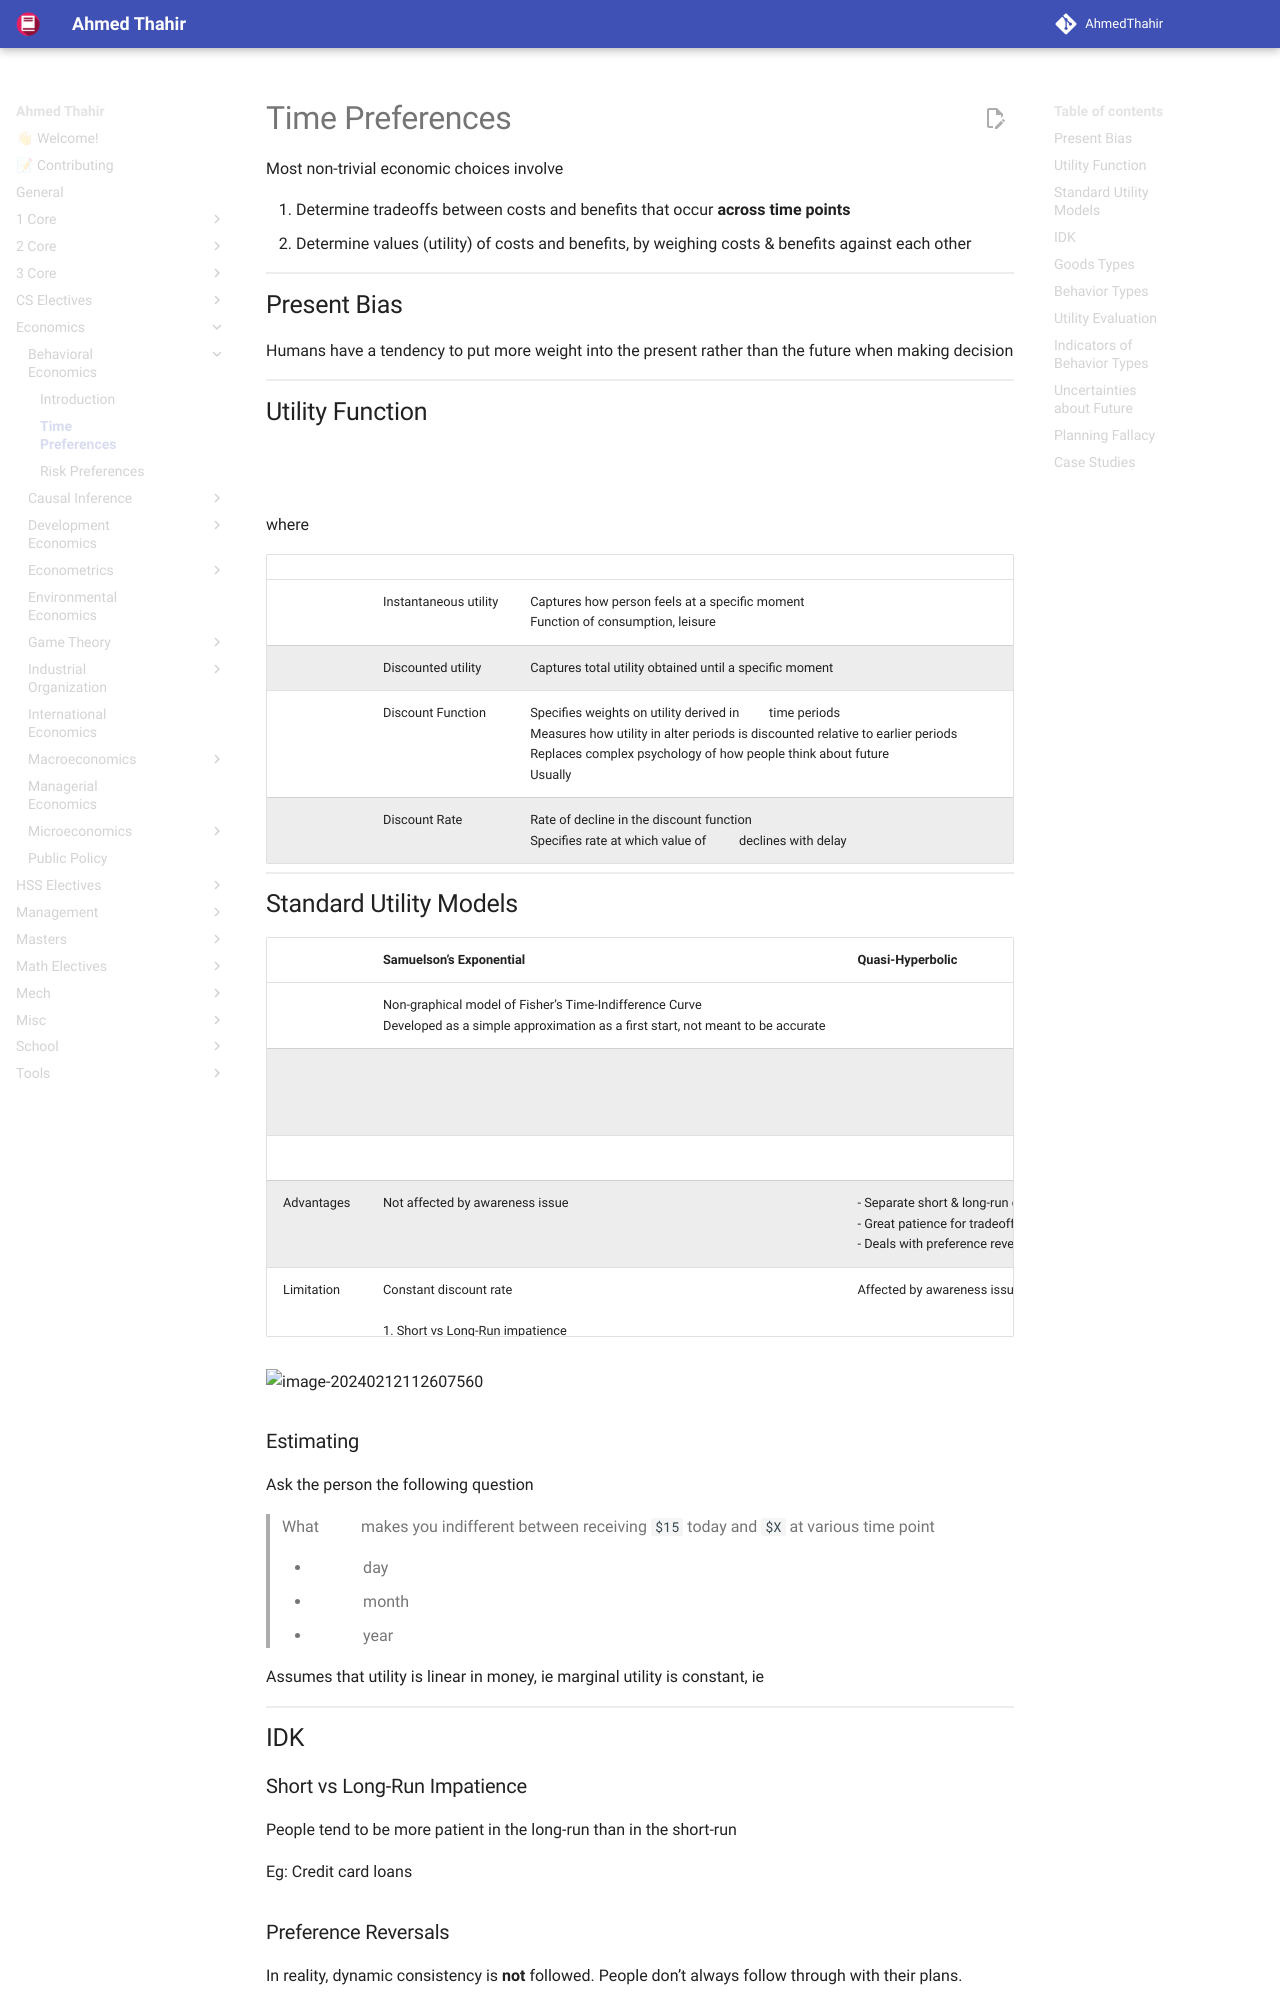

repository: AhmedThahir/AhmedThahir.github.io · page: Economics/Behavioral_Economics/02_Time_Preferences/index.html · generator: mkdocs

# Time Preferences

Most non-trivial economic choices involve 

1. Determine tradeoffs between costs and benefits that occur **across time points**
2. Determine values (utility) of costs and benefits, by weighing costs & benefits against each other

## Present Bias

Humans have a tendency to put more weight into the present rather than the future when making decision

## Utility Function

$$
\begin{aligned}
\max U_t &= \sum_{t = 0}^\infty D(t) \cdot u_{t_0 + t} \\
u_t &= u(c_t, l_t, \dots)
\end{aligned}
$$

where

|           |                       |                                                              |                        |
| --------- | --------------------- | ------------------------------------------------------------ | ---------------------- |
| $u_t$     | Instantaneous utility | Captures how person feels at a specific moment<br />Function of consumption, leisure |                        |
| $U_t$     | Discounted utility    | Captures total utility obtained until a specific moment      |                        |
| $D(t)$    | Discount Function     | Specifies weights on utility derived in $t$ time periods<br />Measures how utility in alter periods is discounted relative to earlier periods<br />Replaces complex psychology of how people think about future<br />Usually $\in (0, 1]$ |                        |
| $\rho(t)$ | Discount Rate         | Rate of decline in the discount function<br />Specifies rate at which value of $u$ declines with delay | $\dfrac{-D'(t)}{D(t)}$ |

## Standard Utility Models

|           | Samuelson’s Exponential                                                                                                                     | Quasi-Hyperbolic|
|---        | ---                                                                                                                                         | ---|
|           | Non-graphical model of Fisher’s Time-Indifference Curve<br />Developed as a simple approximation as a first start, not meant to be accurate | |
|$D(t)$     | $\delta^t$<br />$\delta \in [0, 1]$                                                                                                         | $\beta \delta^t$<br />$\delta \to 1; \delta \approx 0.\bar{9}$<br />$\beta \in [0, 1]$ |
|$\rho(t)$  | $- \log \vert \delta \vert \approx 1-\delta$                                                                                                | |
|Advantages | Not affected by awareness issue | - Separate short & long-run discounting<br />- Great patience for tradeoffs in the future than for tradeoff in present<br />- Deals with preference reversals|
|Limitation | Constant discount rate<br /><br />1. Short vs Long-Run impatience<br />2. Preference reversals<br />3. Commitment devices                   | Affected by awareness issue |

![image-20240212112607560](assets/image-20240212112607560.png){ loading=lazy }

### Estimating $\delta$

Ask the person the following question

> What $X$ makes you indifferent between receiving `$15` today and `$X` at various time point $t$
>
> - $t=1$ day
> - $t=1$ month
> - $t=1$ year

Assumes that utility is linear in money, ie marginal utility is constant, ie $u(X) = X$

## IDK

### Short vs Long-Run Impatience

People tend to be more patient in the long-run than in the short-run

Eg: Credit card loans
